2-way image classification set "dataset" from GitHub (laodefarhan/banana-classification); label vocabulary: mentah, setengah matang.

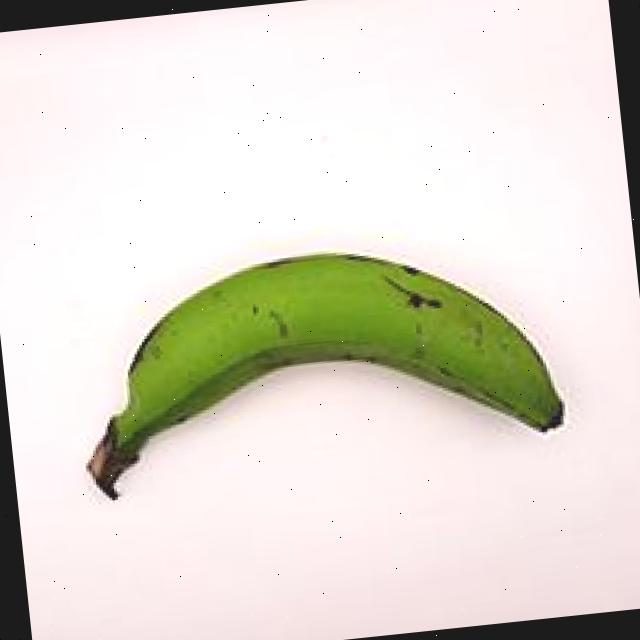
Label: mentah

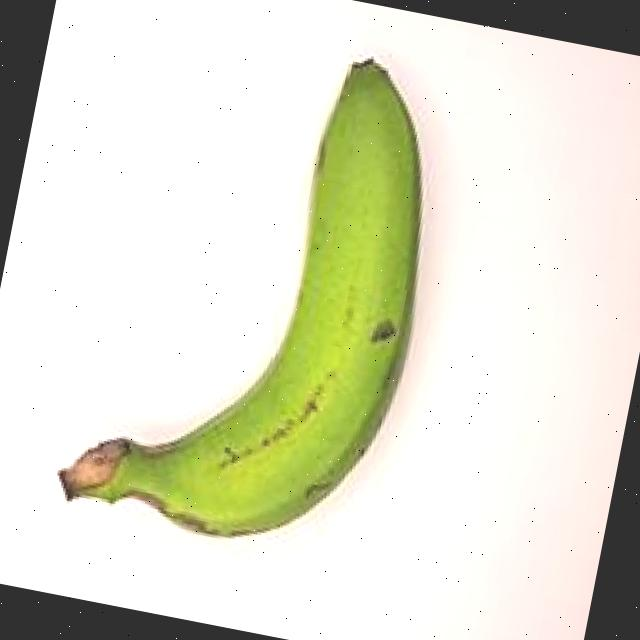
Label: mentah

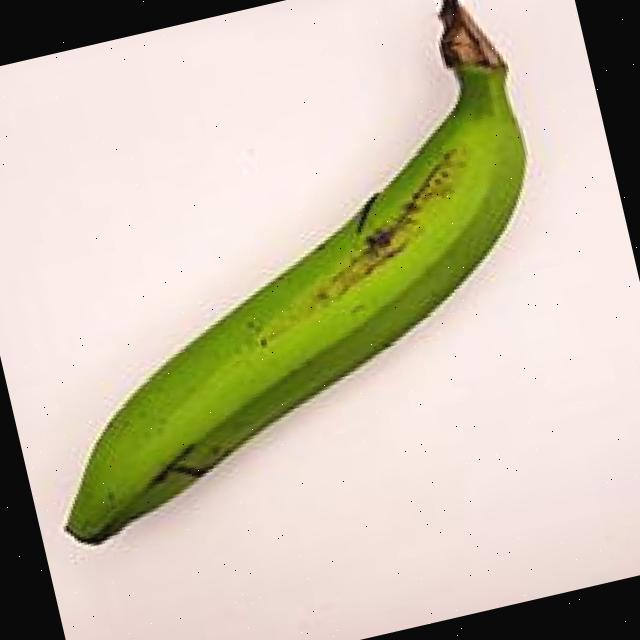
Label: mentah

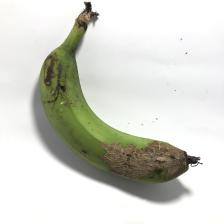
Label: setengah matang

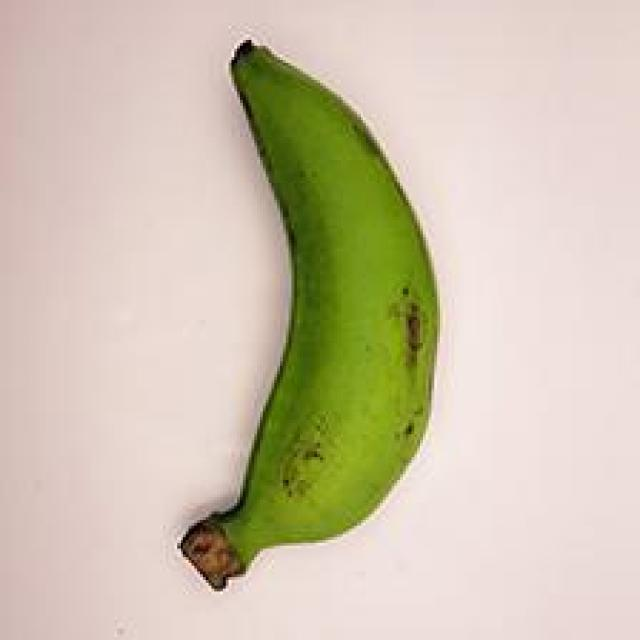
Label: mentah

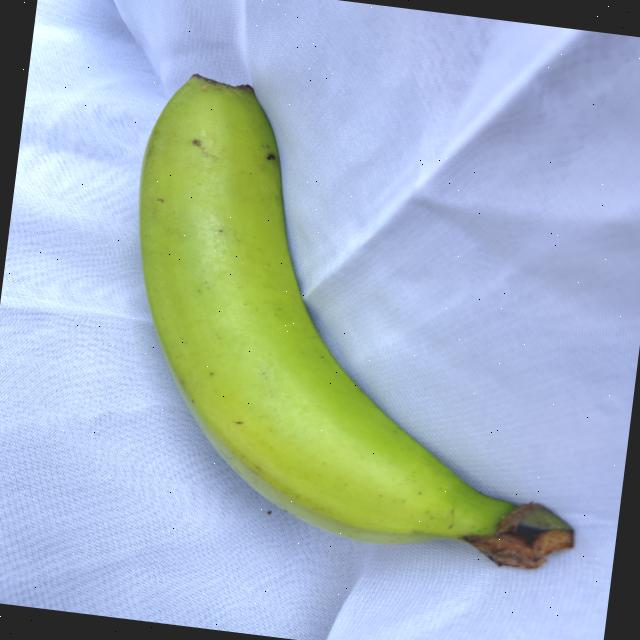
Label: mentah
